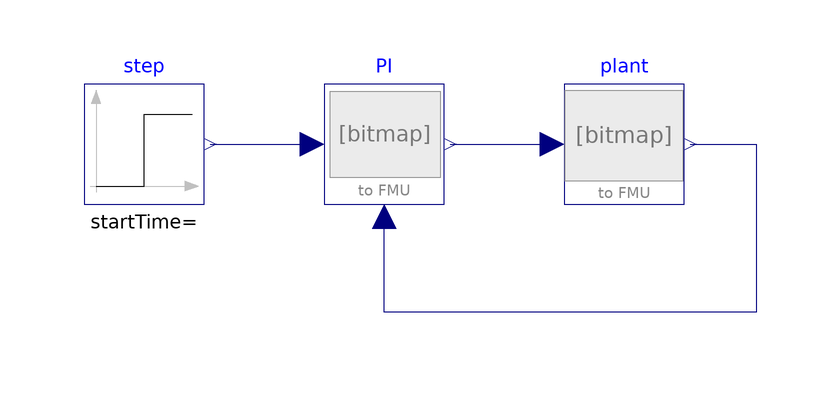

The component connection diagram of the Modelica model below, drawn from its own Placement and Line annotations.

model WithFMUsReference
    "Reference solution in pure Modelica using exactly the same structuring as in Model WithFMUs"
    extends Modelica.Icons.Example;
    FMUModels.Plant1 plant
      annotation (Placement(transformation(extent={{20,0},{40,20}})));
    FMUModels.Controller1 PI
      annotation (Placement(transformation(extent={{-20,0},{0,20}})));
    Modelica.Blocks.Sources.Step step
      annotation (Placement(transformation(extent={{-60,0},{-40,20}})));
  equation
    connect(PI.y, plant.u) annotation (Line(
        points={{1,10},{18,10}},
        color={0,0,127},
        smooth=Smooth.None));
    connect(step.y, PI.u_s) annotation (Line(
        points={{-39,10},{-22,10}},
        color={0,0,127},
        smooth=Smooth.None));
    connect(plant.y, PI.u_m) annotation (Line(
        points={{41,10},{52,10},{52,-18},{-10,-18},{-10,-2}},
        color={0,0,127},
        smooth=Smooth.None));
    annotation (Diagram(coordinateSystem(preserveAspectRatio=false, extent={{-100,
              -100},{100,100}}), graphics), experiment(StopTime=1.1));
  end WithFMUsReference;